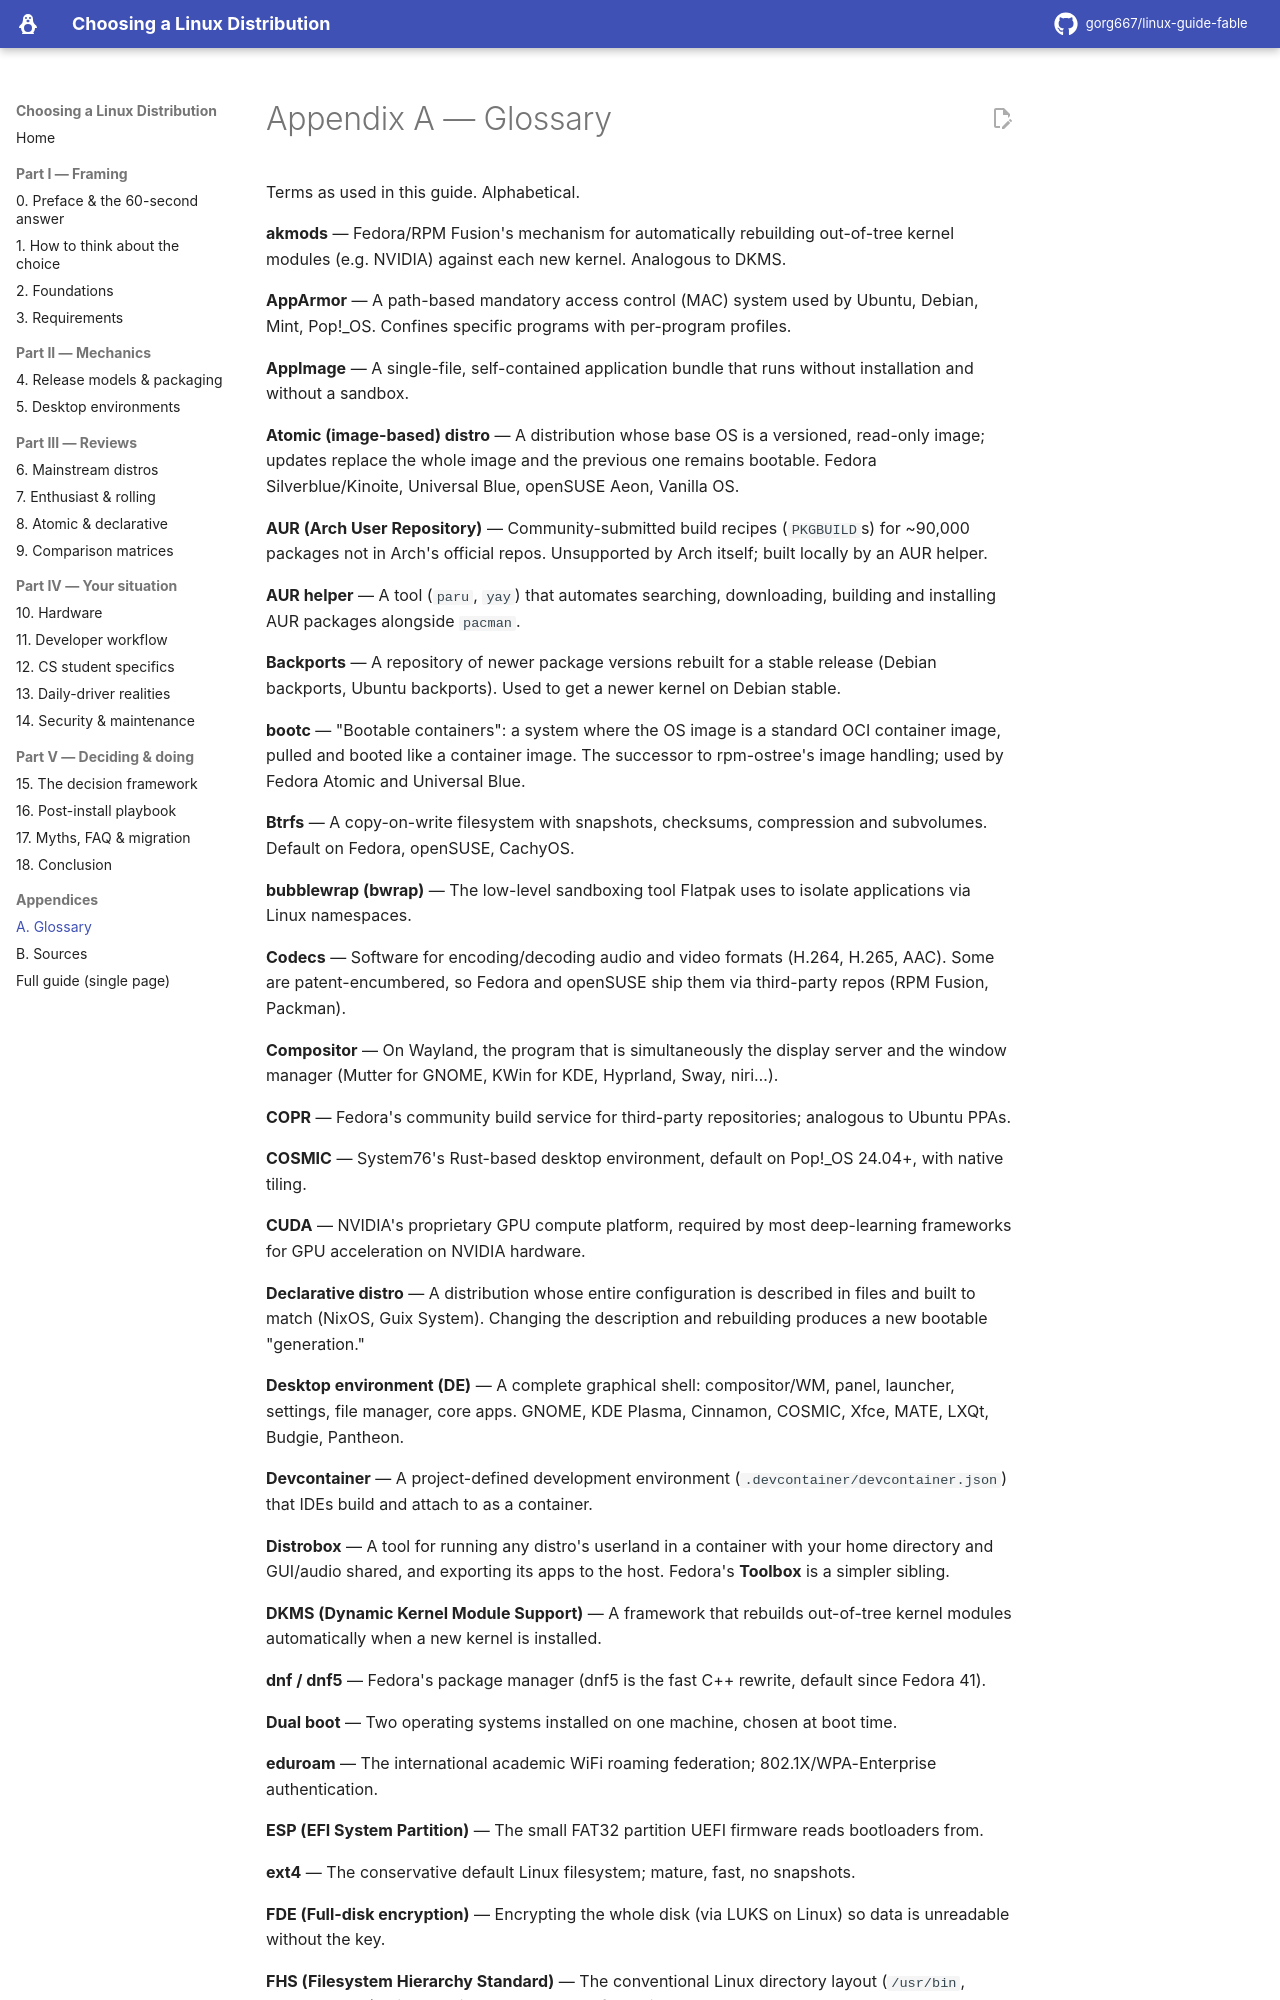

repository: gorg667/linux-guide-fable · page: A-glossary/index.html · generator: mkdocs

# Appendix A — Glossary

Terms as used in this guide. Alphabetical.

**akmods** — Fedora/RPM Fusion's mechanism for automatically rebuilding out-of-tree kernel modules (e.g. NVIDIA) against each new kernel. Analogous to DKMS.

**AppArmor** — A path-based mandatory access control (MAC) system used by Ubuntu, Debian, Mint, Pop!_OS. Confines specific programs with per-program profiles.

**AppImage** — A single-file, self-contained application bundle that runs without installation and without a sandbox.

**Atomic (image-based) distro** — A distribution whose base OS is a versioned, read-only image; updates replace the whole image and the previous one remains bootable. Fedora Silverblue/Kinoite, Universal Blue, openSUSE Aeon, Vanilla OS.

**AUR (Arch User Repository)** — Community-submitted build recipes (`PKGBUILD`s) for ~90,000 packages not in Arch's official repos. Unsupported by Arch itself; built locally by an AUR helper.

**AUR helper** — A tool (`paru`, `yay`) that automates searching, downloading, building and installing AUR packages alongside `pacman`.

**Backports** — A repository of newer package versions rebuilt for a stable release (Debian backports, Ubuntu backports). Used to get a newer kernel on Debian stable.

**bootc** — "Bootable containers": a system where the OS image is a standard OCI container image, pulled and booted like a container image. The successor to rpm-ostree's image handling; used by Fedora Atomic and Universal Blue.

**Btrfs** — A copy-on-write filesystem with snapshots, checksums, compression and subvolumes. Default on Fedora, openSUSE, CachyOS.

**bubblewrap (bwrap)** — The low-level sandboxing tool Flatpak uses to isolate applications via Linux namespaces.

**Codecs** — Software for encoding/decoding audio and video formats (H.264, H.265, AAC). Some are patent-encumbered, so Fedora and openSUSE ship them via third-party repos (RPM Fusion, Packman).

**Compositor** — On Wayland, the program that is simultaneously the display server and the window manager (Mutter for GNOME, KWin for KDE, Hyprland, Sway, niri…).

**COPR** — Fedora's community build service for third-party repositories; analogous to Ubuntu PPAs.

**COSMIC** — System76's Rust-based desktop environment, default on Pop!_OS 24.04+, with native tiling.

**CUDA** — NVIDIA's proprietary GPU compute platform, required by most deep-learning frameworks for GPU acceleration on NVIDIA hardware.

**Declarative distro** — A distribution whose entire configuration is described in files and built to match (NixOS, Guix System). Changing the description and rebuilding produces a new bootable "generation."

**Desktop environment (DE)** — A complete graphical shell: compositor/WM, panel, launcher, settings, file manager, core apps. GNOME, KDE Plasma, Cinnamon, COSMIC, Xfce, MATE, LXQt, Budgie, Pantheon.

**Devcontainer** — A project-defined development environment (`.devcontainer/devcontainer.json`) that IDEs build and attach to as a container.

**Distrobox** — A tool for running any distro's userland in a container with your home directory and GUI/audio shared, and exporting its apps to the host. Fedora's **Toolbox** is a simpler sibling.

**DKMS (Dynamic Kernel Module Support)** — A framework that rebuilds out-of-tree kernel modules automatically when a new kernel is installed.

**dnf / dnf5** — Fedora's package manager (dnf5 is the fast C++ rewrite, default since Fedora 41).

**Dual boot** — Two operating systems installed on one machine, chosen at boot time.

**eduroam** — The international academic WiFi roaming federation; 802.1X/WPA-Enterprise authentication.

**ESP (EFI System Partition)** — The small FAT32 partition UEFI firmware reads bootloaders from.

**ext4** — The conservative default Linux filesystem; mature, fast, no snapshots.
